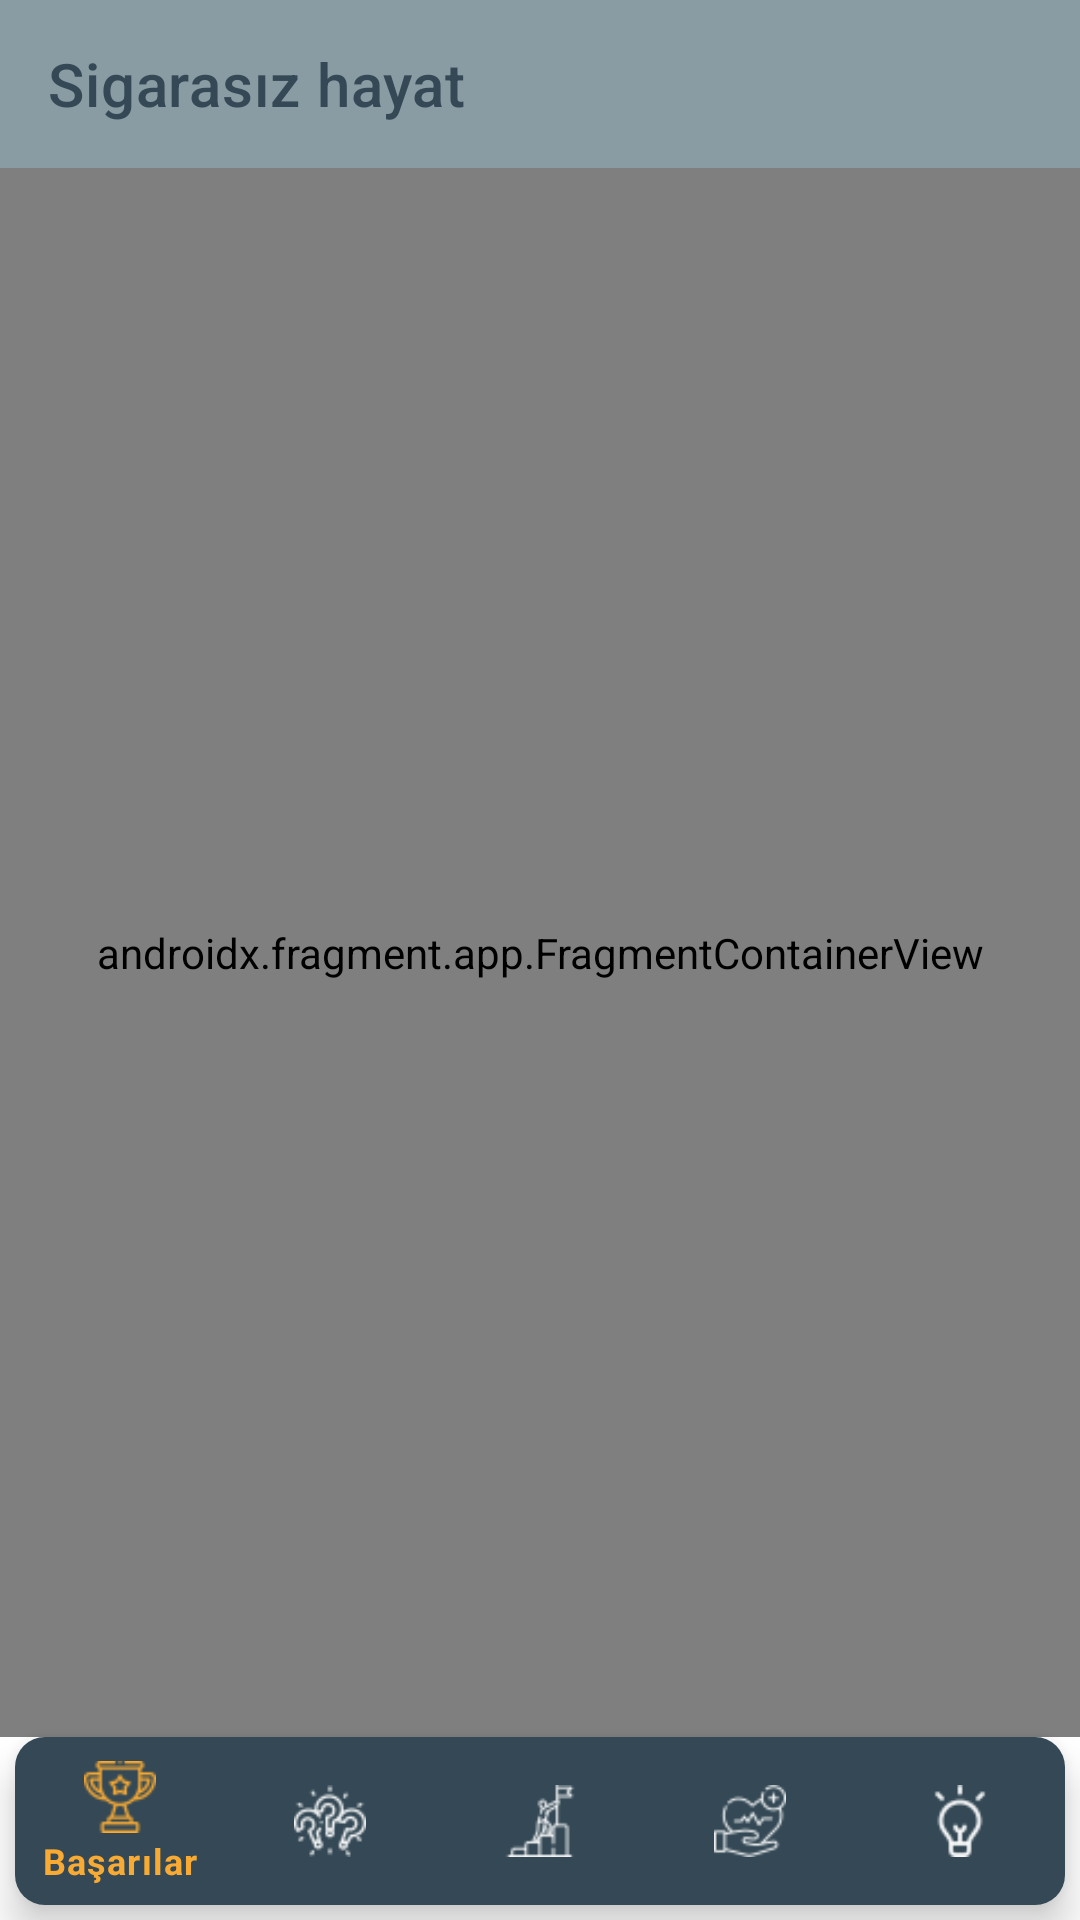

Write the Android layout XML for this screen, with the resource values it uses.
<!-- AndroidManifest.xml: application theme Theme.SmokefreeLife -->
<!-- res/layout/activity_main.xml -->
<?xml version="1.0" encoding="utf-8"?>
<androidx.constraintlayout.widget.ConstraintLayout xmlns:android="http://schemas.android.com/apk/res/android"
    xmlns:app="http://schemas.android.com/apk/res-auto"
    xmlns:tools="http://schemas.android.com/tools"
    android:layout_width="match_parent"
    android:layout_height="match_parent"
    tools:context=".activities.MainActivity">

    <androidx.appcompat.widget.Toolbar
        android:id="@+id/toolbar"
        android:layout_width="0dp"
        android:layout_height="wrap_content"
        android:background="@color/lightBlue"
        android:minHeight="?attr/actionBarSize"
        android:theme="?attr/actionBarTheme"
        app:popupTheme="@style/Widget.Material3.PopupMenu"
        app:layout_constraintEnd_toEndOf="parent"
        app:layout_constraintHorizontal_bias="0.5"
        app:layout_constraintStart_toStartOf="parent"
        app:layout_constraintTop_toTopOf="parent"
        app:title="@string/app_name"
        app:titleTextColor="@color/primaryColor" />

    <com.google.android.material.bottomnavigation.BottomNavigationView
        android:id="@+id/bottomNavigationView"
        android:layout_width="match_parent"
        android:layout_height="wrap_content"
        android:layout_margin="5dp"
        android:background="@drawable/round_corner"
        app:itemIconTint="@drawable/bottom_nav_item_tint"
        app:itemTextColor="@drawable/bottom_nav_item_tint"
        app:layout_constraintBottom_toBottomOf="parent"
        app:layout_constraintEnd_toEndOf="parent"
        app:layout_constraintStart_toStartOf="parent"
        app:menu="@menu/bottom_nav_menu" />

    <androidx.fragment.app.FragmentContainerView
        android:id="@+id/navHostFragment"
        android:name="androidx.navigation.fragment.NavHostFragment"
        android:layout_width="0dp"
        android:layout_height="0dp"
        app:defaultNavHost="true"
        app:layout_constraintBottom_toTopOf="@+id/bottomNavigationView"
        app:layout_constraintEnd_toEndOf="parent"
        app:layout_constraintStart_toStartOf="parent"
        app:layout_constraintTop_toBottomOf="@+id/toolbar"
        app:navGraph="@navigation/my_main_graph" />


</androidx.constraintlayout.widget.ConstraintLayout>
<!-- resources referenced by this layout -->
<resources>
  <color name="lightBlue">#899BA3</color>
  <color name="primaryColor">#344955</color>
  <!-- drawable bottom_nav_item_tint (drawable) -->
  <?xml version="1.0" encoding="utf-8"?>
  <selector xmlns:android="http://schemas.android.com/apk/res/android">
      <item android:state_checked="true" android:color="@color/secondaryColor" />
      <item android:state_checked="false" android:color="@color/myWhite"/>
  </selector>
  <!-- drawable round_corner (drawable) -->
  <?xml version="1.0" encoding="utf-8"?>
  <shape xmlns:android="http://schemas.android.com/apk/res/android"
      android:shape="rectangle">
      <solid android:color="@color/primaryColor"/>
      <corners android:radius="10dp"/>
  </shape>
  <string name="app_name">Sigarasız hayat</string>
  <style name="Theme.SmokefreeLife" parent="Theme.MaterialComponents.DayNight.DarkActionBar">
          
          <item name="colorPrimary">@color/primaryColor</item>
          <item name="colorPrimaryVariant">@color/lightBlue</item>
          <item name="colorOnPrimary">@color/white</item>
          
          <item name="colorSecondary">@color/teal_200</item>
          <item name="colorSecondaryVariant">@color/teal_700</item>
          <item name="colorOnSecondary">@color/black</item>
          
          <item name="android:statusBarColor">?attr/colorPrimaryVariant</item>
          
          <item name="windowNoTitle">true</item>
          <item name="windowActionBar">false</item>
          <item name="fontFamily">@font/carter_one</item>
          <item name="android:textColor">@color/primaryColor</item>
      </style>
  <color name="secondaryColor">#F9AA33</color>
  <color name="myWhite">#f6f7f8</color>
  <color name="white">#FFFFFFFF</color>
  <color name="teal_200">#FF03DAC5</color>
  <color name="teal_700">#FF018786</color>
  <color name="black">#FF000000</color>
</resources>
